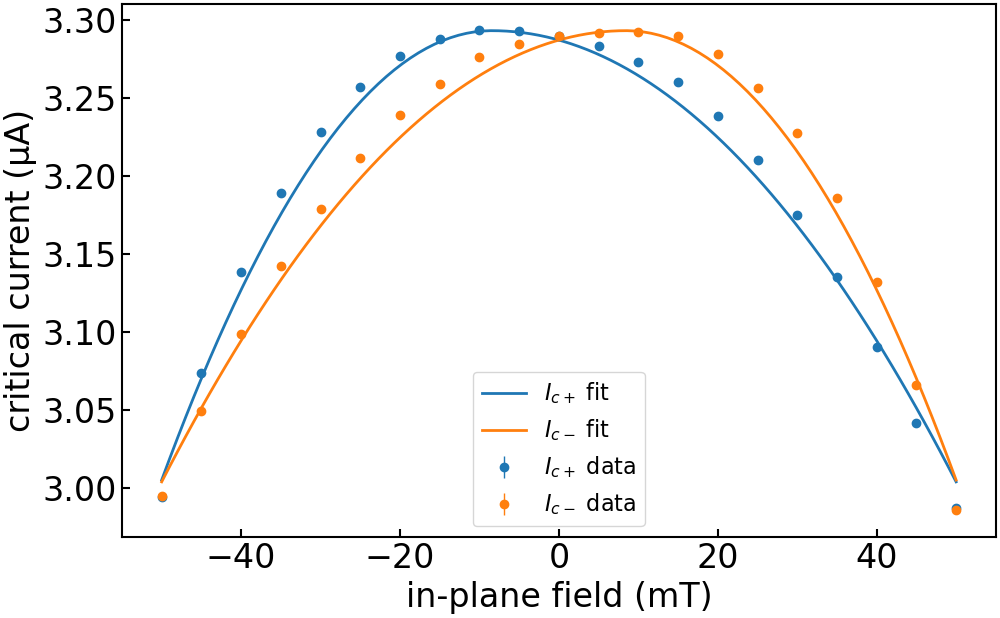

Source data for this figure (header and first rows):
imax, b, c, bstar, imax_err, b_err, c_err, bstar_err, ndata, chisqr, redchi, rsquared, datapath, bcol, icp_col, icm_col, icp_err_col, icm_err_col, bmax, bmask, invert_current, remove_zero_field_offset, quiet
3.2931237367440426e-06, 38.14, -0.3263, -0.008436, 0.0, 0.8896, 0.03822, 0.0008448, 42, 3.647086357618493e-15, 9.35150348107306e-17, 0.9912, ../data/processed/centermax/JS633-W2_Wsc…, , ic+ from fit, ic- from fit, rmse+, rmse-, 0.15, , False, True, True
